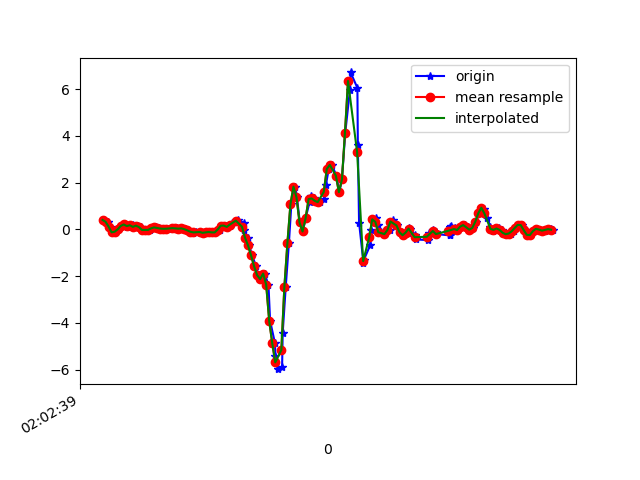

Values plotted in this chart, from the file beside it:
1617847359787, 543003408519317, 0.40141907, -0.16546664, -0.05976777
1617847359815, 543003427545877, 0.3232, 0.08865, -0.001125
1617847359828, 543003446572421, 0.1168, -0.2327, 0.1174
1617847359845, 543003465598949, -0.1276, -0.05918, 0.08684
1617847359864, 543003484650309, -0.09949, 0.03245, 0.06851
1617847359883, 543003503667189, 6.916197E-4, -0.05307, 0.04774
1617847359903, 543003522692821, 0.1449, 0.234, -0.01334
1617847359922, 543003541718421, 0.2084, -0.07995, 0.01842
1617847359940, 543003560744085, 0.1192, 0.02146, -0.05488
1617847359959, 543003579794517, 0.1607, 0.3367, -0.07321
1617847359979, 543003598820149, 0.1778, -0.08972, -0.01212
1617847359998, 543003617826133, 0.1058, 0.09598, -0.05244
1617847360017, 543003636850485, 0.1583, 0.1986, 0.01598
1617847360035, 543003655874837, 0.09721, -0.3218, 0.04164
1617847360055, 543003674923989, -0.02496, 0.1852, -0.02678
1617847360075, 543003693948341, -0.02374, 0.1106, 0.04041
1617847360094, 543003712963925, -0.02374, -0.2632, 0.007427
1617847360112, 543003731987797, 0.04223, 0.2133, -0.01579
1617847360131, 543003751011701, 0.08377, 0.1852, 0.01231
1617847360150, 543003770060373, 0.05811, 0.05811, -0.006012
1617847360169, 543003789084277, 0.0349, -0.06162, -0.01579
1617847360189, 543003808117685, 0.0239, -0.07017, -0.03289
1617847360211, 543003827142069, 0.02757, -0.05429, -0.05244
1617847360250, 543003846166325, 0.04956, -0.05185, -0.06588
1617847360252, 543003865190709, 0.05445, -0.05307, -0.08665
1617847360271, 543003884239797, 0.03979, -0.0604, -0.09886
1617847360284, 543003903264117, 0.03001, -0.07262, -0.1184
1617847360302, 543003922293045, 0.04223, -0.06406, -0.138
1617847360321, 543003941317557, 0.005579, -0.06406, -0.1514
1617847360340, 543003960342005, -0.04451, -0.06651, -0.1575
1617847360360, 543003979391349, -0.1032, -0.06773, -0.1673
1617847360380, 543003998415797, -0.1386, -0.06651, -0.1917
1617847360398, 543004017449845, -0.1215, -0.01642, -0.2186
1617847360421, 543004036474613, -0.1117, 0.03368, -0.1893
1617847360443, 543004055524213, -0.1471, 0.09721, -0.1343
1617847360461, 543004074548981, -0.1288, 0.1693, -0.09642
1617847360492, 543004093573813, -0.1117, 0.223, -0.09886
1617847360511, 543004112619701, -0.13, 0.245, -0.1282
1617847360527, 543004131644405, -0.1313, 0.2475, -0.1978
1617847360558, 543004150669109, -0.006639, 0.2585, -0.2589
1617847360561, 543004169693749, 0.1559, 0.267, -0.3188
1617847360597, 543004188743285, 0.1607, 0.2597, -0.3676
1617847360600, 543004207767925, 0.1045, 0.2719, -0.386
1617847360624, 543004226784437, 0.1583, 0.3012, -0.4104
1617847360636, 543004245808885, 0.2548, 0.2805, -0.4336
1617847360662, 543004264858165, 0.3354, 0.2792, -0.4739
1617847360674, 543004283882677, 0.4075, 0.3086, -0.5314
1617847360713, 543004302907125, 0.278, 0.2756, -0.568
1617847360716, 543004321921845, -0.04573, 0.1949, -0.6218
1617847360739, 543004340970933, -0.3512, 0.1754, -0.6657
1617847360747, 543004359995189, -0.6823, 0.1974, -0.7024
1617847360768, 543004379019445, -1.11, 0.1497, -0.7244
1617847360792, 543004398068533, -1.573, 0.03368, -0.5741
1617847360810, 543004417077941, -1.959, -0.2779, -0.1477
1617847360828, 543004436101941, -2.126, -0.8472, 0.3593
1617847360849, 543004455125941, -1.891, -1.711, 0.8174
1617847360875, 543004474174645, -2.367, -2.885, 1.487
1617847360886, 543004493198517, -3.915, -4.505, 1.811
1617847360918, 543004512222389, -4.868, -5.898, 1.812
1617847360921, 543004531226037, -5.394, -6.955, 1.478
1617847360935, 543004550274357, -5.977, -7.77, 0.7844
... 96 more rows
